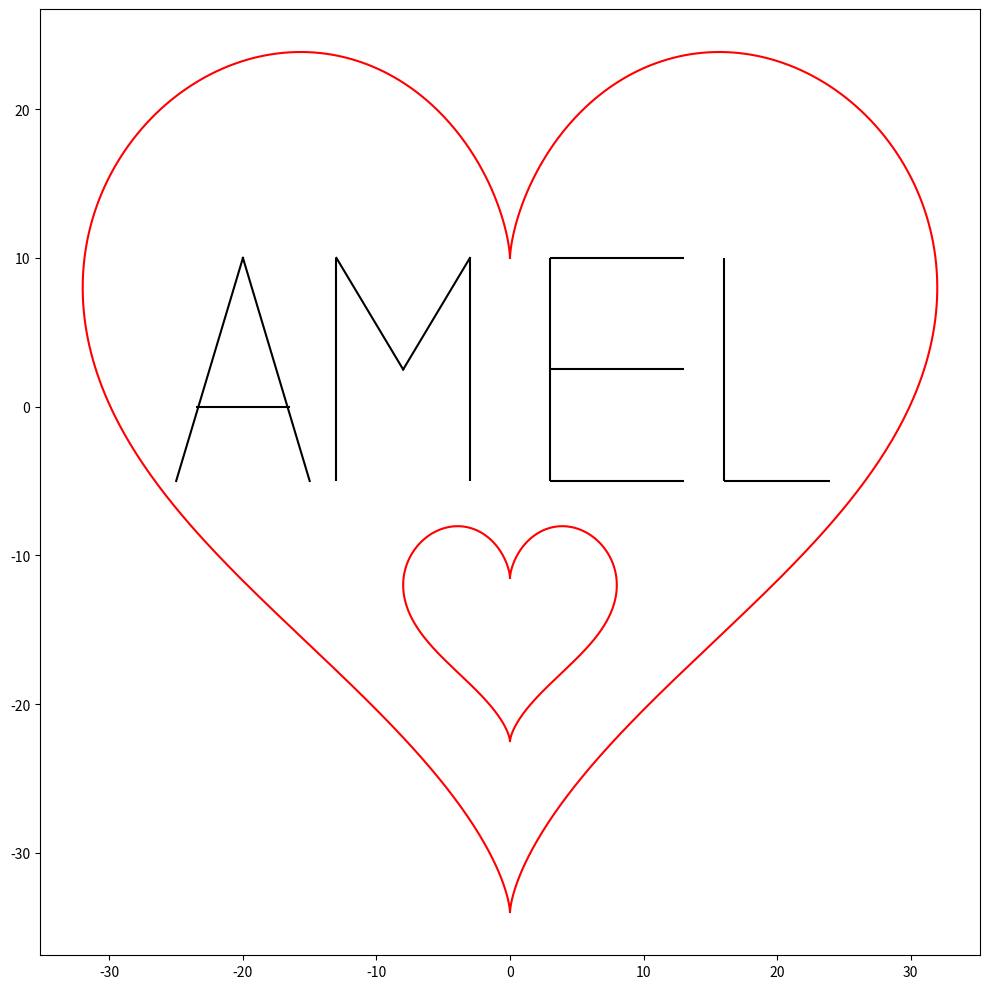

Write the Python code that produced this figure.
import numpy as np
import matplotlib.pyplot as plt

plt.rcParams['figure.figsize'] = [10, 10]
plt.rcParams['figure.autolayout'] = True

# big curve
t = np.linspace(0, 2 * np.pi, 1000)
x, y = 2 * (16 * np.sin(t) ** 3), 2 * (13 * np.cos(t) - 5 * np.cos(2 * t) - 2 * np.cos(3 * t) - np.cos(4 * t))
fig, ax = plt.subplots()
ax.plot(x, y, 'r')

# small curve
x, y = 0.5 * (16 * np.sin(t) ** 3), 0.5 * (13 * np.cos(t) - 5 * np.cos(2 * t) - 2 * np.cos(3 * t) - np.cos(4 * t)) - 14
ax.plot(x, y, 'r')

# letters
# A
t = np.linspace(-25, -20, 500)
a1 = 3 * t + 70
ax.plot(t, a1, 'black')

t = np.linspace(-20, -15, 500)
a2 = -3 * t - 50
ax.plot(t, a2, 'black')

plt.hlines(0, -23.5, -16.5, 'black')

# M
plt.vlines(-13, -5, 10,'black')

t = np.linspace(-13, -8, 500)
m1 = - 1.5 * t - 9.5
ax.plot(t, m1, 'black')

t = np.linspace(-8, -3, 500)
m2 = 1.5 * t + 14.5
ax.plot(t, m2, 'black')

plt.vlines(-3, -5, 10,'black')

# E
plt.vlines(3, -5, 10,'black')

plt.hlines(10, 3, 13,'black')

plt.hlines(2.5, 3, 13,'black')

plt.hlines(-5, 3, 13,'black')

# L
plt.vlines(16, -5, 10,'black')

plt.hlines(-5, 16, 24,'black')

# print the result
plt.show()
